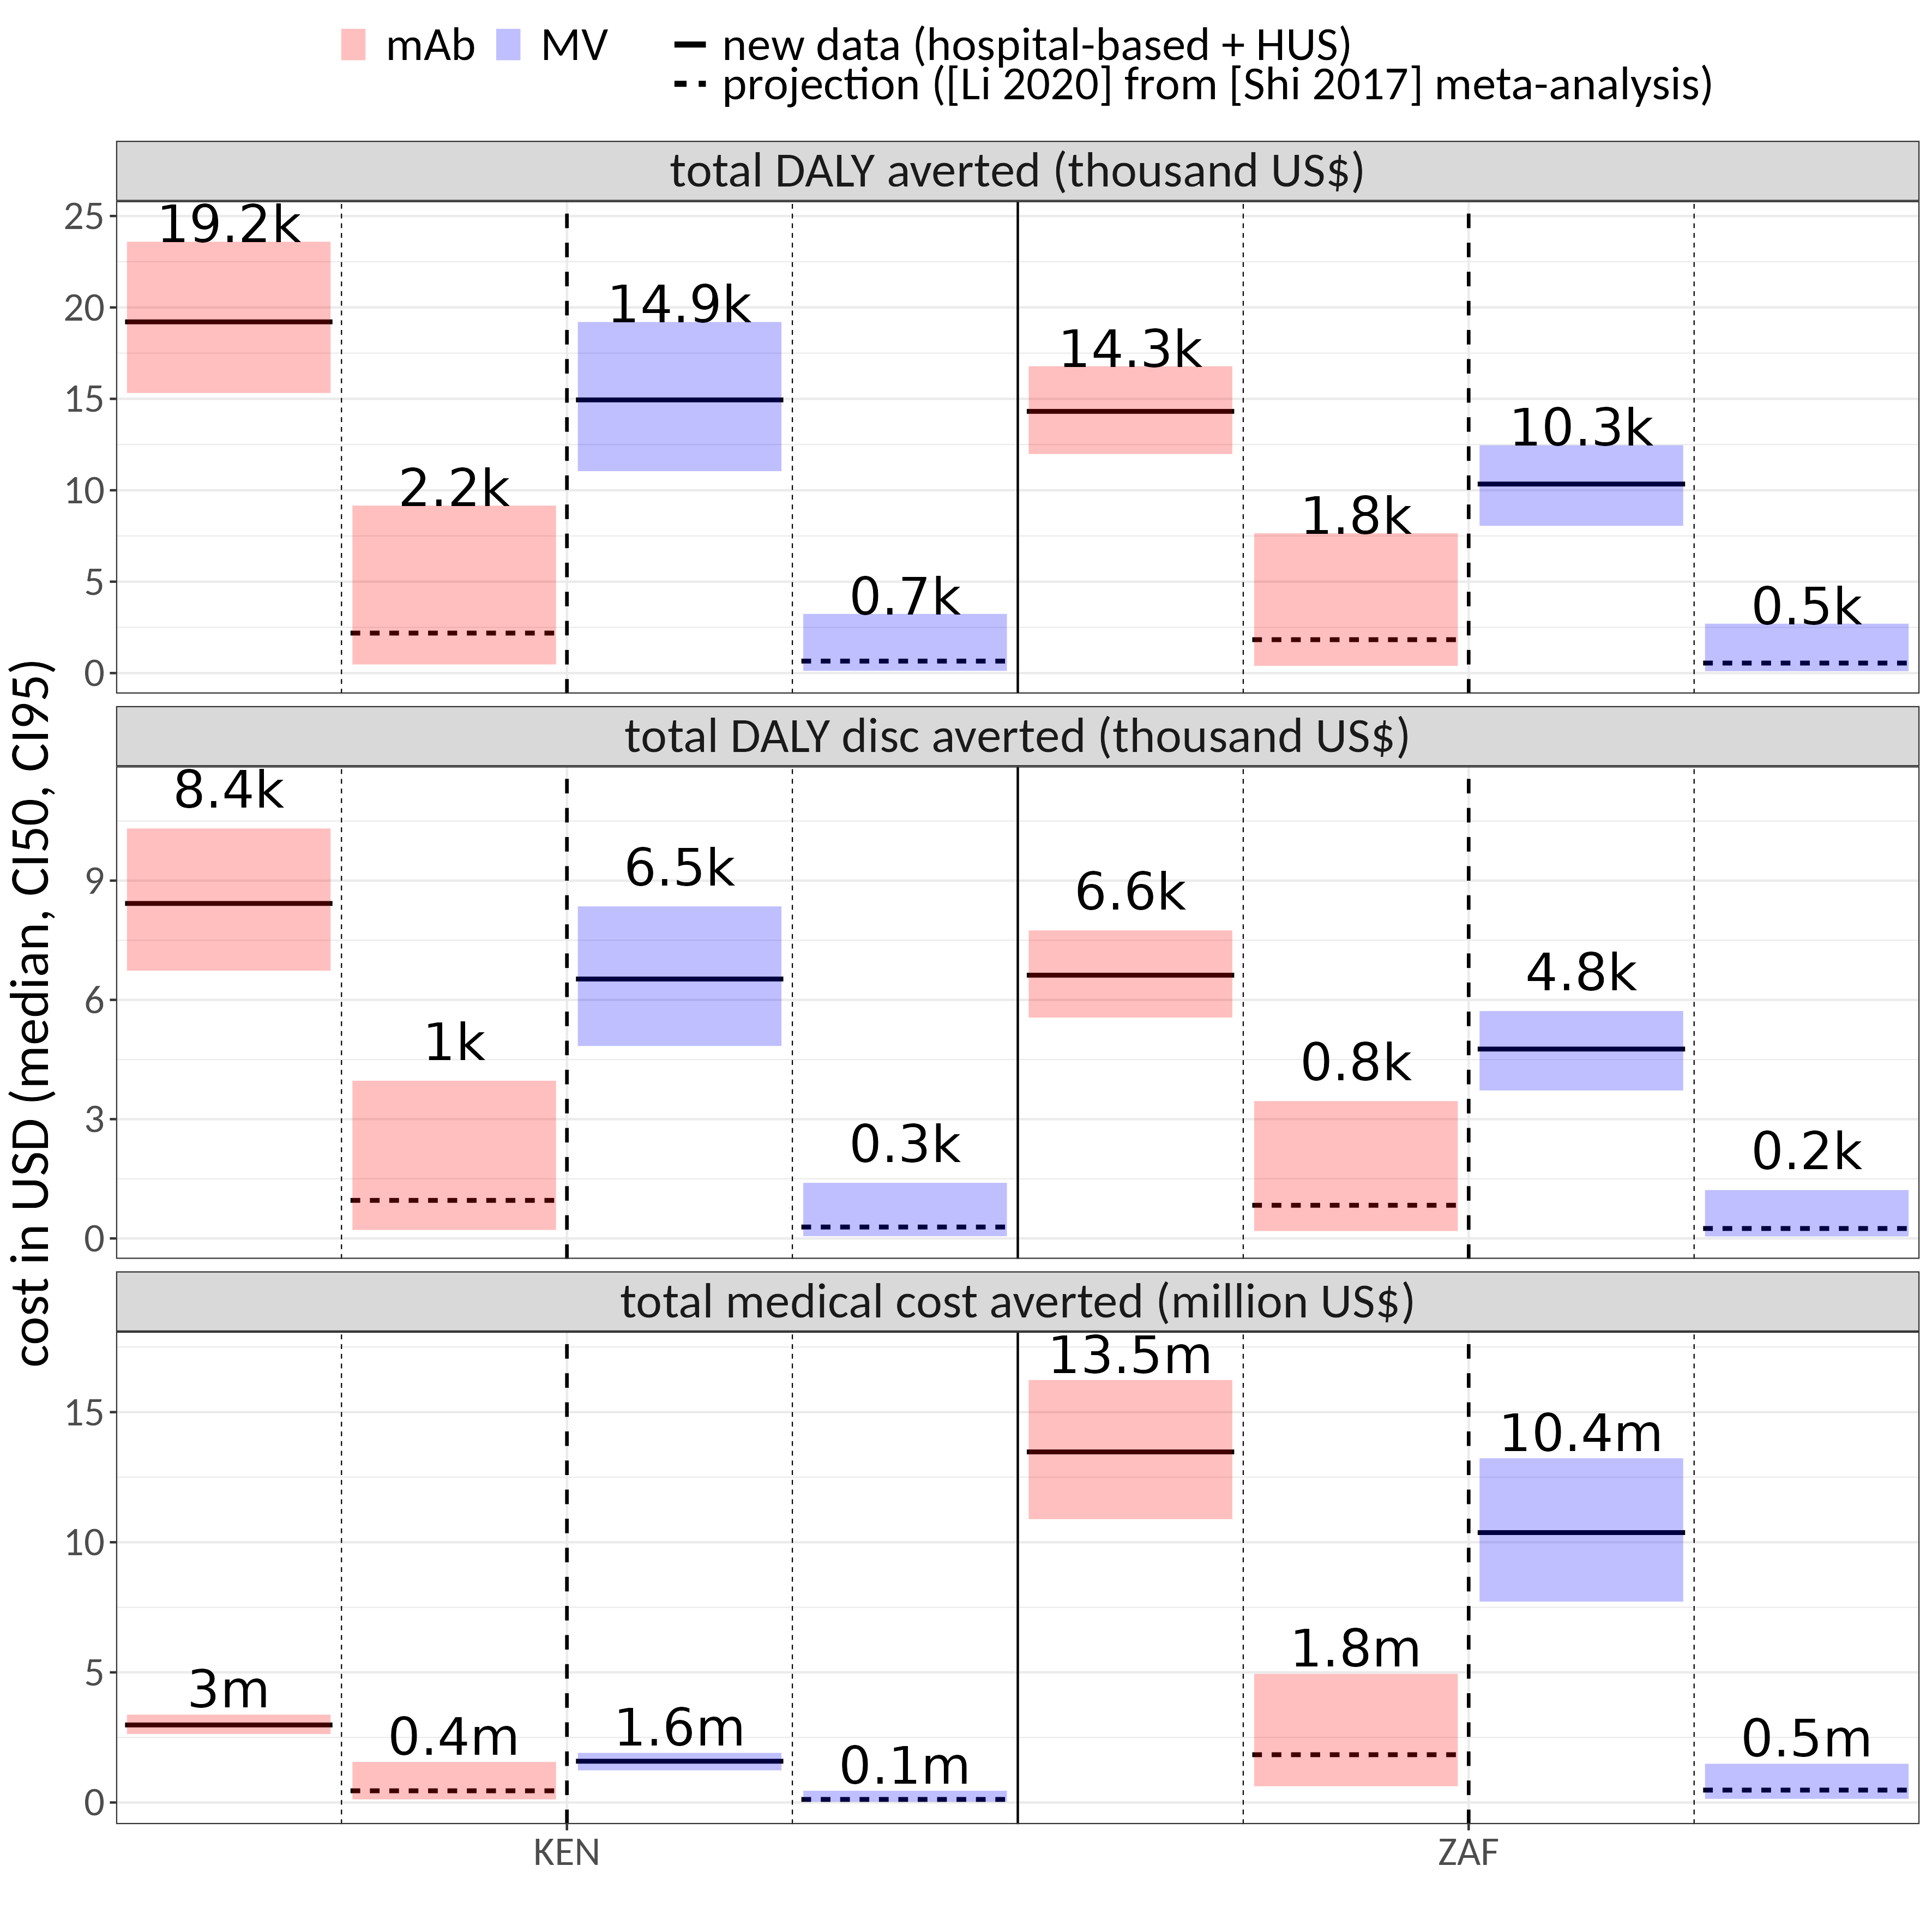

The data file committed next to this chart (first rows):
source, variable, price, source_num, country_iso, intervention, country_plot, vec, price_interv, orig_burden_round, money_unit, mean, median, CI50_low, CI50_high, CI95_low, CI95_high
new data (hospital-based + HUS), incremental cost (million US$), 6, NA, KEN, mAb, Kenya, 2655000, 6$ (mAb), 2.7m, million USD, 2.647, 2.655, 2.521, 2.774, 2.258, 3.004
new data (hospital-based + HUS), total DALY averted (thousand US$), 6, NA, KEN, mAb, Kenya, 19210, 6$ (mAb), 19.2k, USD, 19.28, 19.21, 17.82, 20.68, 15.32, 23.59
new data (hospital-based + HUS), total DALY disc averted (thousand US$), 6, NA, KEN, mAb, Kenya, 8425, 6$ (mAb), 8.4k, USD, 8.453, 8.425, 7.822, 9.056, 6.734, 10.31
new data (hospital-based + HUS), total medical cost averted (million US$), 6, NA, KEN, mAb, Kenya, 2979000, 6$ (mAb), 3m, million USD, 2.987, 2.979, 2.86, 3.113, 2.63, 3.376
projection ([Li 2020] from [Shi 2017] me…, incremental cost (million US$), 6, NA, KEN, mAb, Kenya, 5184000, 6$ (mAb), 5.2m, million USD, 5.086, 5.184, 4.947, 5.338, 4.076, 5.514
projection ([Li 2020] from [Shi 2017] me…, total DALY averted (thousand US$), 6, NA, KEN, mAb, Kenya, 2188, 6$ (mAb), 2.2k, USD, 2.845, 2.188, 1.309, 3.616, 0.473, 9.16
projection ([Li 2020] from [Shi 2017] me…, total DALY disc averted (thousand US$), 6, NA, KEN, mAb, Kenya, 957, 6$ (mAb), 1k, USD, 1.24, 0.957, 0.578, 1.569, 0.213, 3.966
projection ([Li 2020] from [Shi 2017] me…, total medical cost averted (million US$), 6, NA, KEN, mAb, Kenya, 449300, 6$ (mAb), 0.4m, million USD, 0.547, 0.449, 0.296, 0.686, 0.119, 1.558
new data (hospital-based + HUS), incremental cost (million US$), 3, NA, KEN, MV, Kenya, 1297000, 3$ (MV), 1.3m, million USD, 1.3, 1.297, 1.183, 1.413, 0.977, 1.645
new data (hospital-based + HUS), total DALY averted (thousand US$), 3, NA, KEN, MV, Kenya, 14940, 3$ (MV), 14.9k, USD, 15.01, 14.94, 13.6, 16.39, 11.04, 19.2
new data (hospital-based + HUS), total DALY disc averted (thousand US$), 3, NA, KEN, MV, Kenya, 6525, 3$ (MV), 6.5k, USD, 6.55, 6.525, 5.94, 7.143, 4.84, 8.351
new data (hospital-based + HUS), total medical cost averted (million US$), 3, NA, KEN, MV, Kenya, 1585000, 3$ (MV), 1.6m, million USD, 1.581, 1.585, 1.468, 1.698, 1.237, 1.905
projection ([Li 2020] from [Shi 2017] me…, incremental cost (million US$), 3, NA, KEN, MV, Kenya, 2765000, 3$ (MV), 2.8m, million USD, 2.734, 2.765, 2.697, 2.808, 2.43, 2.854
projection ([Li 2020] from [Shi 2017] me…, total DALY averted (thousand US$), 3, NA, KEN, MV, Kenya, 656, 3$ (MV), 0.7k, USD, 0.896, 0.656, 0.367, 1.11, 0.123, 3.237
projection ([Li 2020] from [Shi 2017] me…, total DALY disc averted (thousand US$), 3, NA, KEN, MV, Kenya, 287, 3$ (MV), 0.3k, USD, 0.39, 0.287, 0.161, 0.482, 0.056, 1.398
projection ([Li 2020] from [Shi 2017] me…, total medical cost averted (million US$), 3, NA, KEN, MV, Kenya, 116900, 3$ (MV), 0.1m, million USD, 0.148, 0.117, 0.074, 0.185, 0.028, 0.452
new data (hospital-based + HUS), incremental cost (million US$), 6, NA, ZAF, mAb, South Africa, -8367000, 6$ (mAb), -8.4m, million USD, -8.4, -8.367, -9.299, -7.47, -11.13, -5.785
new data (hospital-based + HUS), total DALY averted (thousand US$), 6, NA, ZAF, mAb, South Africa, 14320, 6$ (mAb), 14.3k, USD, 14.34, 14.31, 13.5, 15.14, 11.98, 16.78
new data (hospital-based + HUS), total DALY disc averted (thousand US$), 6, NA, ZAF, mAb, South Africa, 6621, 6$ (mAb), 6.6k, USD, 6.63, 6.621, 6.248, 6.997, 5.555, 7.747
new data (hospital-based + HUS), total medical cost averted (million US$), 6, NA, ZAF, mAb, South Africa, 13470000, 6$ (mAb), 13.5m, million USD, 13.5, 13.47, 12.57, 14.4, 10.89, 16.23
projection ([Li 2020] from [Shi 2017] me…, incremental cost (million US$), 6, NA, ZAF, mAb, South Africa, 3267000, 6$ (mAb), 3.3m, million USD, 3.033, 3.267, 2.499, 3.837, 0.16, 4.481
projection ([Li 2020] from [Shi 2017] me…, total DALY averted (thousand US$), 6, NA, ZAF, mAb, South Africa, 1828, 6$ (mAb), 1.8k, USD, 2.376, 1.828, 1.093, 3.018, 0.395, 7.649
projection ([Li 2020] from [Shi 2017] me…, total DALY disc averted (thousand US$), 6, NA, ZAF, mAb, South Africa, 834, 6$ (mAb), 0.8k, USD, 1.08, 0.834, 0.504, 1.366, 0.186, 3.455
projection ([Li 2020] from [Shi 2017] me…, total medical cost averted (million US$), 6, NA, ZAF, mAb, South Africa, 1836000, 6$ (mAb), 1.8m, million USD, 2.071, 1.836, 1.266, 2.605, 0.623, 4.943
new data (hospital-based + HUS), incremental cost (million US$), 3, NA, ZAF, MV, South Africa, -7774000, 3$ (MV), -7.8m, million USD, -7.804, -7.774, -8.723, -6.872, -10.63, -5.121
new data (hospital-based + HUS), total DALY averted (thousand US$), 3, NA, ZAF, MV, South Africa, 10340, 3$ (MV), 10.3k, USD, 10.33, 10.34, 9.559, 11.12, 8.053, 12.46
new data (hospital-based + HUS), total DALY disc averted (thousand US$), 3, NA, ZAF, MV, South Africa, 4763, 3$ (MV), 4.8k, USD, 4.754, 4.763, 4.408, 5.106, 3.721, 5.719
new data (hospital-based + HUS), total medical cost averted (million US$), 3, NA, ZAF, MV, South Africa, 10370000, 3$ (MV), 10.4m, million USD, 10.4, 10.37, 9.469, 11.32, 7.718, 13.23
projection ([Li 2020] from [Shi 2017] me…, incremental cost (million US$), 3, NA, ZAF, MV, South Africa, 2121000, 3$ (MV), 2.1m, million USD, 2.038, 2.121, 1.887, 2.286, 1.109, 2.457
projection ([Li 2020] from [Shi 2017] me…, total DALY averted (thousand US$), 3, NA, ZAF, MV, South Africa, 548, 3$ (MV), 0.5k, USD, 0.749, 0.548, 0.306, 0.927, 0.103, 2.702
projection ([Li 2020] from [Shi 2017] me…, total DALY disc averted (thousand US$), 3, NA, ZAF, MV, South Africa, 250, 3$ (MV), 0.2k, USD, 0.34, 0.25, 0.141, 0.42, 0.049, 1.217
projection ([Li 2020] from [Shi 2017] me…, total medical cost averted (million US$), 3, NA, ZAF, MV, South Africa, 476400, 3$ (MV), 0.5m, million USD, 0.559, 0.476, 0.311, 0.71, 0.14, 1.488
